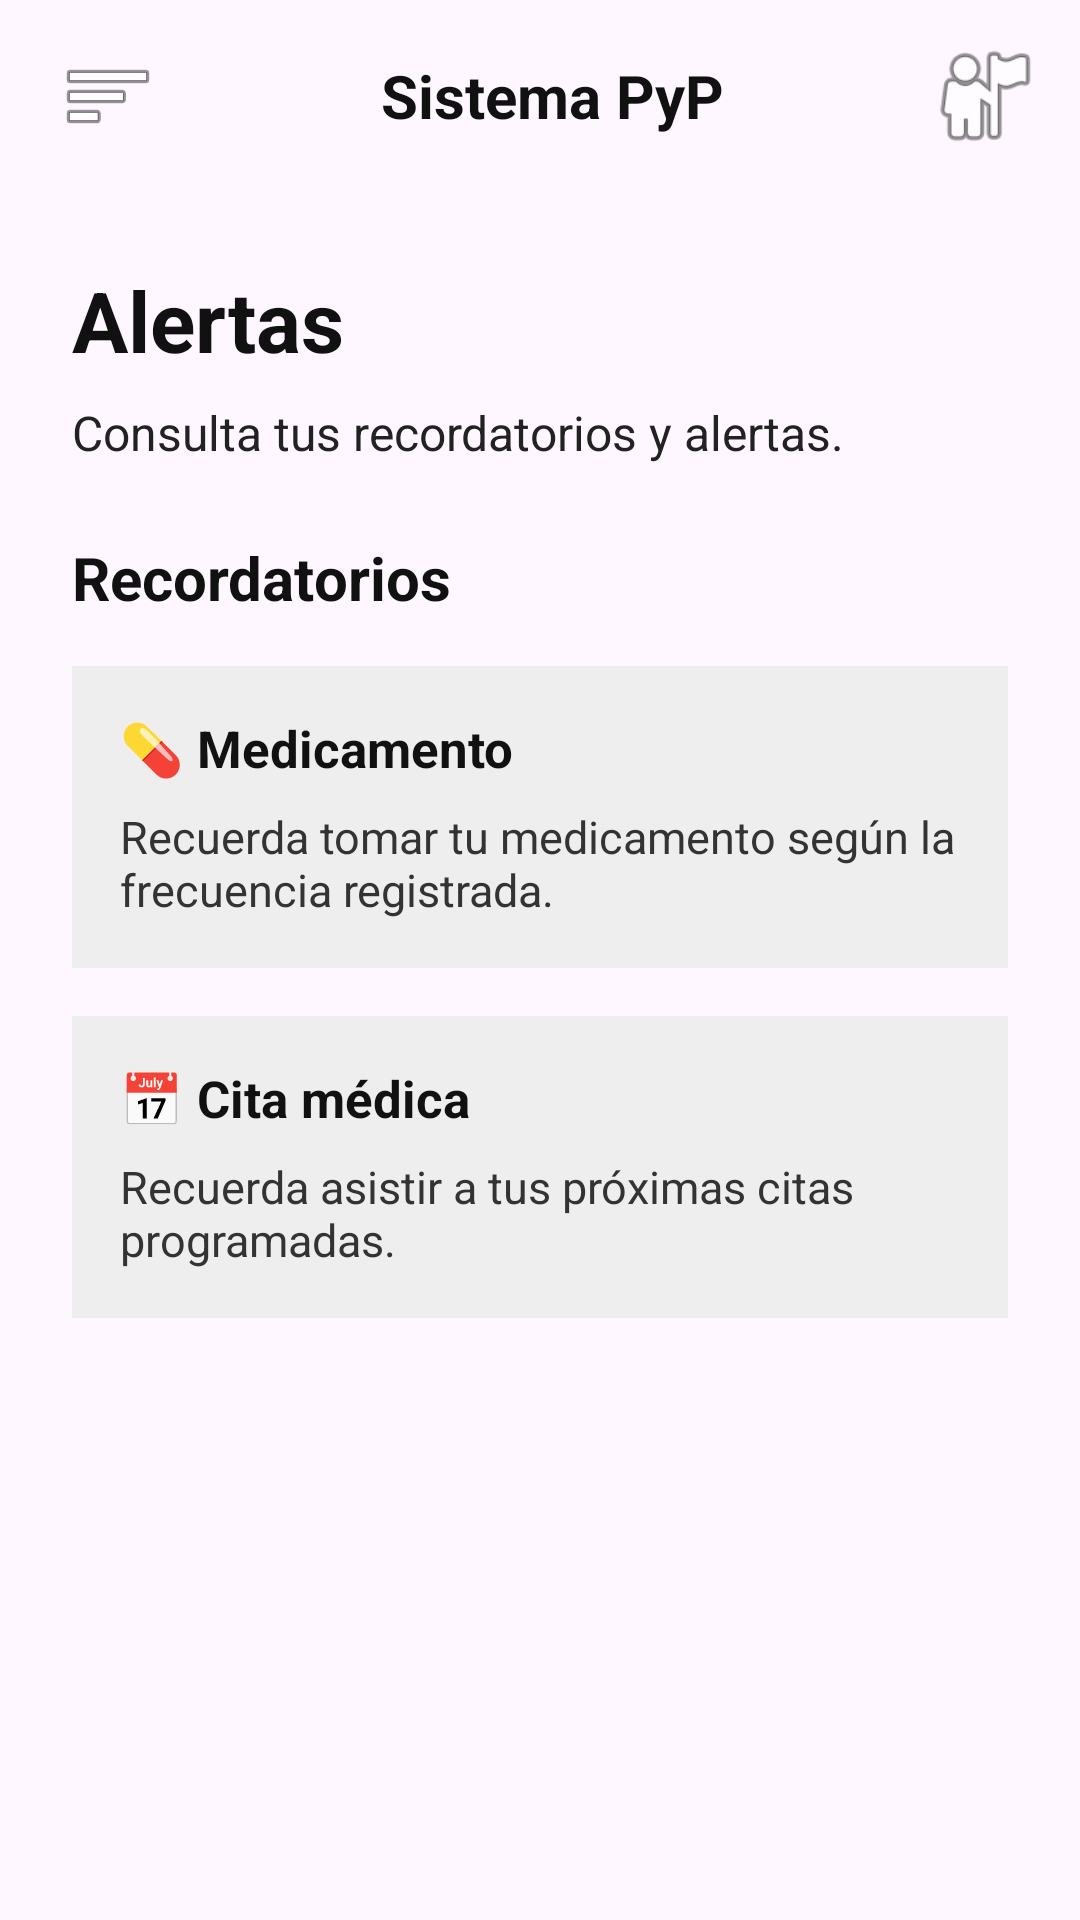

Write the Android layout XML for this screen, with the resource values it uses.
<!-- AndroidManifest.xml: application theme Theme.Pypsystem -->
<!-- res/layout/activity_alertas.xml -->
<?xml version="1.0" encoding="utf-8"?>
<androidx.drawerlayout.widget.DrawerLayout
    xmlns:android="http://schemas.android.com/apk/res/android"
    android:id="@+id/drawerLayout"
    android:layout_width="match_parent"
    android:layout_height="match_parent">

    <LinearLayout
        android:layout_width="match_parent"
        android:layout_height="match_parent"
        android:orientation="vertical">

        
        <LinearLayout
            android:layout_width="match_parent"
            android:layout_height="64dp"
            android:orientation="horizontal"
            android:gravity="center_vertical"
            android:paddingStart="12dp"
            android:paddingEnd="12dp">

            <ImageButton
                android:id="@+id/btnMenu"
                android:layout_width="48dp"
                android:layout_height="48dp"
                android:background="@android:color/transparent"
                android:src="@android:drawable/ic_menu_sort_by_size"
                android:contentDescription="Abrir menú" />

            <TextView
                android:layout_width="0dp"
                android:layout_height="wrap_content"
                android:layout_weight="1"
                android:text="Sistema PyP"
                android:textColor="#111111"
                android:textSize="20sp"
                android:textStyle="bold"
                android:gravity="center" />

            <ImageView
                android:layout_width="40dp"
                android:layout_height="40dp"
                android:src="@android:drawable/ic_menu_myplaces"
                android:contentDescription="Perfil" />

        </LinearLayout>

        
        <ScrollView
            android:layout_width="match_parent"
            android:layout_height="0dp"
            android:layout_weight="1"
            android:fillViewport="true">

            <LinearLayout
                android:layout_width="match_parent"
                android:layout_height="wrap_content"
                android:orientation="vertical"
                android:padding="24dp">

                <TextView
                    android:layout_width="match_parent"
                    android:layout_height="wrap_content"
                    android:text="Alertas"
                    android:textColor="#111111"
                    android:textSize="28sp"
                    android:textStyle="bold"
                    android:layout_marginBottom="8dp" />

                <TextView
                    android:layout_width="match_parent"
                    android:layout_height="wrap_content"
                    android:text="Consulta tus recordatorios y alertas."
                    android:textColor="#222222"
                    android:textSize="16sp"
                    android:layout_marginBottom="24dp" />

                <TextView
                    android:layout_width="match_parent"
                    android:layout_height="wrap_content"
                    android:text="Recordatorios"
                    android:textColor="#111111"
                    android:textSize="20sp"
                    android:textStyle="bold"
                    android:layout_marginBottom="16dp" />

                <LinearLayout
                    android:layout_width="match_parent"
                    android:layout_height="wrap_content"
                    android:orientation="vertical"
                    android:padding="16dp"
                    android:background="#EEEEEE"
                    android:layout_marginBottom="16dp">

                    <TextView
                        android:layout_width="match_parent"
                        android:layout_height="wrap_content"
                        android:text="💊 Medicamento"
                        android:textColor="#111111"
                        android:textSize="17sp"
                        android:textStyle="bold" />

                    <TextView
                        android:layout_width="match_parent"
                        android:layout_height="wrap_content"
                        android:text="Recuerda tomar tu medicamento según la frecuencia registrada."
                        android:textColor="#333333"
                        android:textSize="15sp"
                        android:layout_marginTop="8dp" />

                </LinearLayout>

                <LinearLayout
                    android:layout_width="match_parent"
                    android:layout_height="wrap_content"
                    android:orientation="vertical"
                    android:padding="16dp"
                    android:background="#EEEEEE">

                    <TextView
                        android:layout_width="match_parent"
                        android:layout_height="wrap_content"
                        android:text="📅 Cita médica"
                        android:textColor="#111111"
                        android:textSize="17sp"
                        android:textStyle="bold" />

                    <TextView
                        android:layout_width="match_parent"
                        android:layout_height="wrap_content"
                        android:text="Recuerda asistir a tus próximas citas programadas."
                        android:textColor="#333333"
                        android:textSize="15sp"
                        android:layout_marginTop="8dp" />

                </LinearLayout>

            </LinearLayout>

        </ScrollView>

    </LinearLayout>

    
    <LinearLayout
        android:id="@+id/menuLateral"
        android:layout_width="300dp"
        android:layout_height="match_parent"
        android:layout_gravity="start"
        android:orientation="vertical"
        android:background="#FFFFFF"
        android:padding="24dp">

        <TextView
            android:layout_width="match_parent"
            android:layout_height="wrap_content"
            android:text="Paciente"
            android:textColor="#111111"
            android:textSize="22sp"
            android:textStyle="bold"
            android:layout_marginBottom="24dp" />

        <TextView
            android:id="@+id/menuSintomas"
            android:layout_width="match_parent"
            android:layout_height="52dp"
            android:text="Síntomas"
            android:textColor="#111111"
            android:textSize="17sp"
            android:gravity="center_vertical" />

        <TextView
            android:id="@+id/menuMedicamentos"
            android:layout_width="match_parent"
            android:layout_height="52dp"
            android:text="Medicamentos"
            android:textColor="#111111"
            android:textSize="17sp"
            android:gravity="center_vertical" />

        <TextView
            android:id="@+id/menuDiario"
            android:layout_width="match_parent"
            android:layout_height="52dp"
            android:text="Diario"
            android:textColor="#111111"
            android:textSize="17sp"
            android:gravity="center_vertical" />

        <TextView
            android:id="@+id/menuAlertas"
            android:layout_width="match_parent"
            android:layout_height="52dp"
            android:text="Alertas"
            android:textColor="#111111"
            android:textSize="17sp"
            android:gravity="center_vertical" />

        <TextView
            android:id="@+id/menuRecomendaciones"
            android:layout_width="match_parent"
            android:layout_height="52dp"
            android:text="Recomendaciones"
            android:textColor="#111111"
            android:textSize="17sp"
            android:gravity="center_vertical" />

        <TextView
            android:id="@+id/menuEducacion"
            android:layout_width="match_parent"
            android:layout_height="52dp"
            android:text="Educación"
            android:textColor="#111111"
            android:textSize="17sp"
            android:gravity="center_vertical" />

    </LinearLayout>

</androidx.drawerlayout.widget.DrawerLayout>
<!-- resources referenced by this layout -->
<resources>
  <style name="Theme.Pypsystem" parent="Base.Theme.Pypsystem" />
  <style name="Base.Theme.Pypsystem" parent="Theme.Material3.DayNight.NoActionBar">
          
          
      </style>
</resources>
